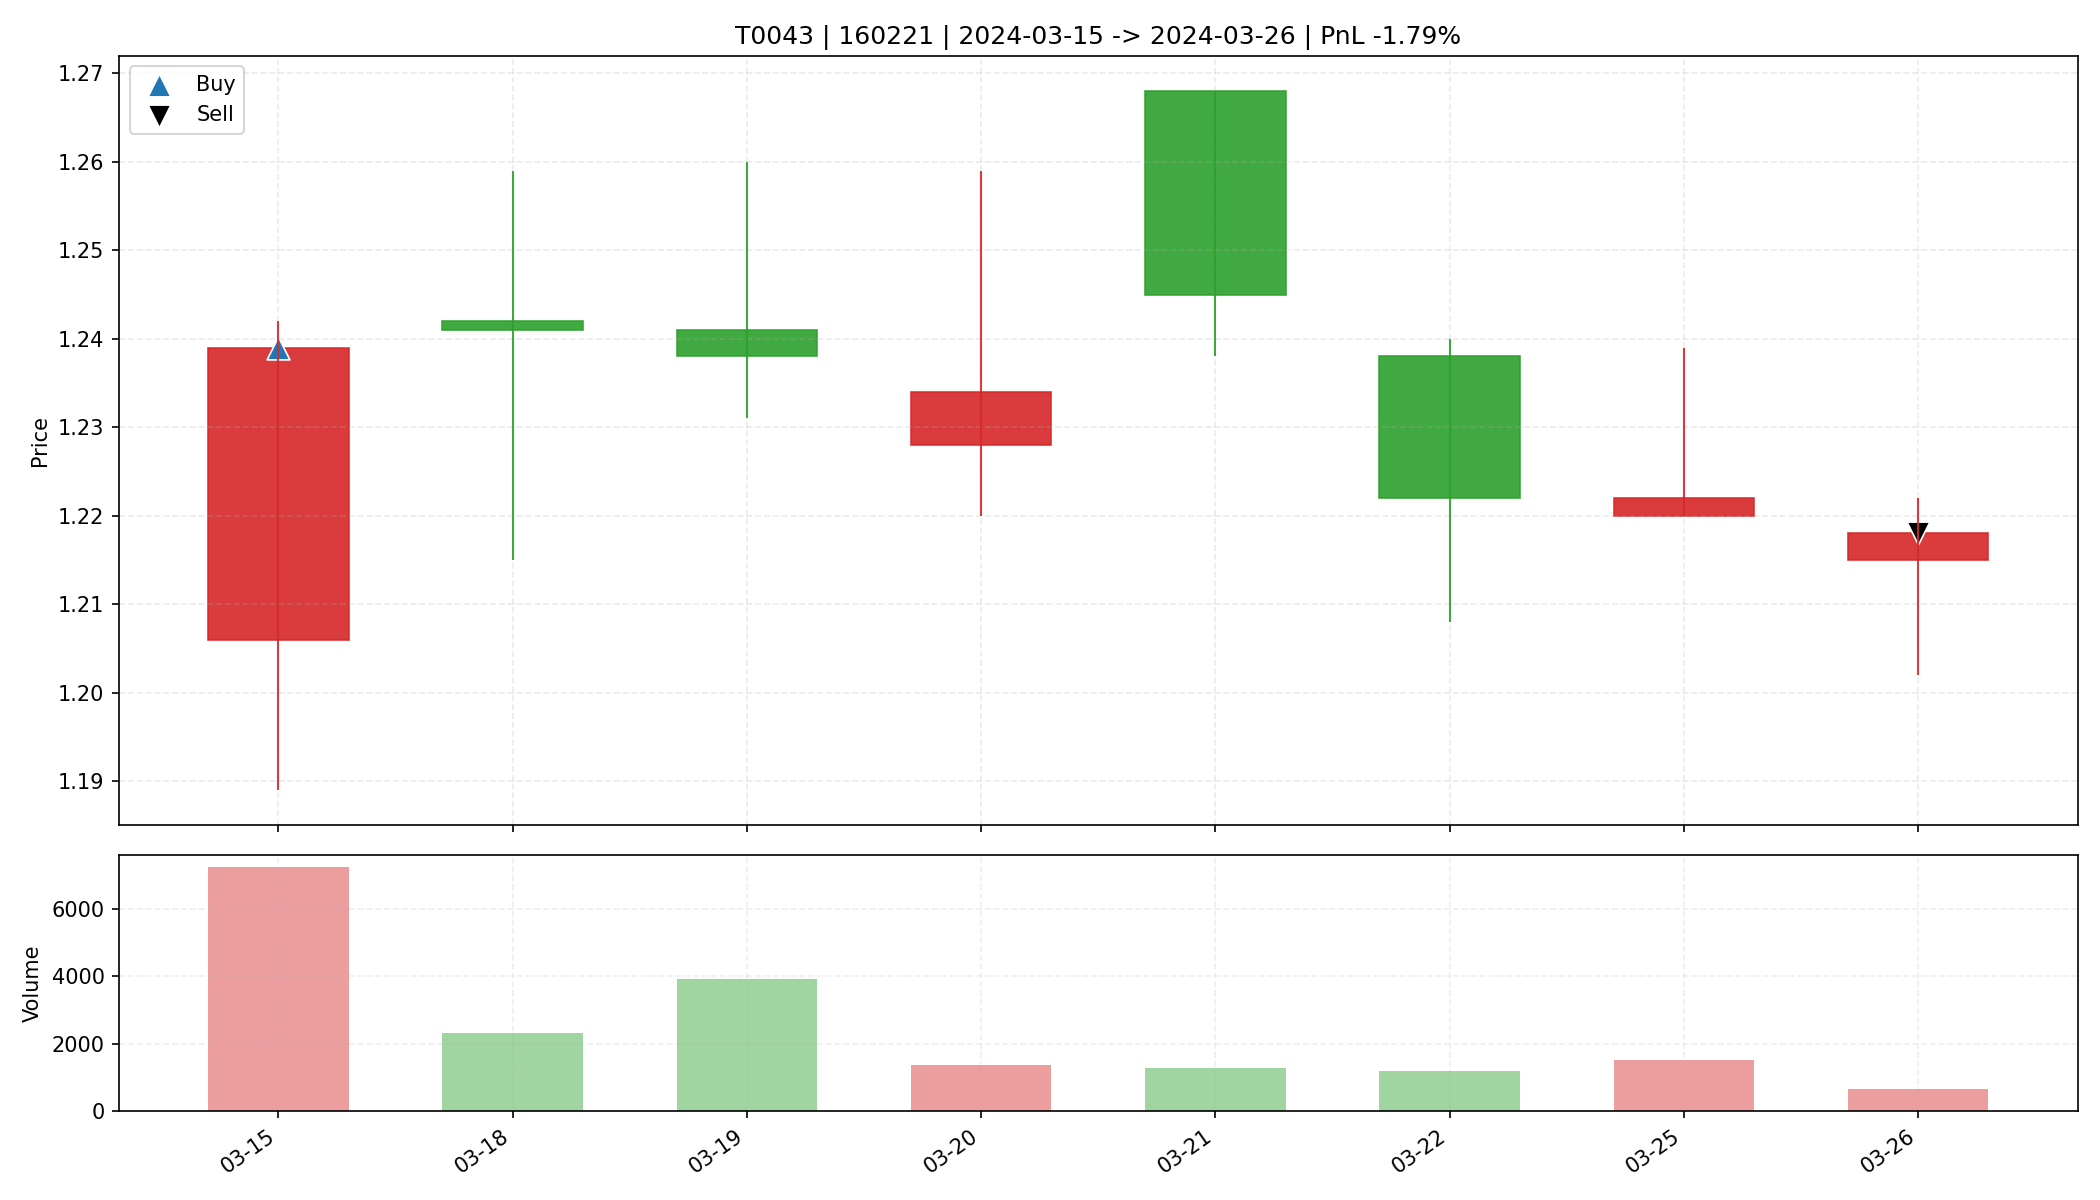

The table this chart was drawn from, first rows:
date, open, high, low, close, amount, volume, trade_id, code, buy_date, sell_date, buy_price, sell_price, matched_shares, buy_reason, sell_reason, sell_profit_pct, sell_hold_days, is_buy_day, is_sell_day, holding_day_index
2024-03-15, 1.206, 1.242, 1.189, 1.239, 888212, 7246, T0043, 160221, 2024-03-15, 2024-03-26, 1.239, 1.218, 26600, 前10日振幅9.6%, 阳线涨幅2.7%, 突破均线, 爆发放量2.4倍, MA…, 跌破MA10, -1.793, 7.0, True, False, 0
2024-03-18, 1.242, 1.259, 1.215, 1.241, 286787, 2323, T0043, 160221, 2024-03-15, 2024-03-26, 1.239, 1.218, 26600, 前10日振幅9.6%, 阳线涨幅2.7%, 突破均线, 爆发放量2.4倍, MA…, 跌破MA10, -1.793, 7.0, False, False, 1
2024-03-19, 1.241, 1.26, 1.231, 1.238, 489267, 3930, T0043, 160221, 2024-03-15, 2024-03-26, 1.239, 1.218, 26600, 前10日振幅9.6%, 阳线涨幅2.7%, 突破均线, 爆发放量2.4倍, MA…, 跌破MA10, -1.793, 7.0, False, False, 2
2024-03-20, 1.228, 1.259, 1.22, 1.234, 168168, 1370, T0043, 160221, 2024-03-15, 2024-03-26, 1.239, 1.218, 26600, 前10日振幅9.6%, 阳线涨幅2.7%, 突破均线, 爆发放量2.4倍, MA…, 跌破MA10, -1.793, 7.0, False, False, 3
2024-03-21, 1.268, 1.268, 1.238, 1.245, 158724, 1275, T0043, 160221, 2024-03-15, 2024-03-26, 1.239, 1.218, 26600, 前10日振幅9.6%, 阳线涨幅2.7%, 突破均线, 爆发放量2.4倍, MA…, 跌破MA10, -1.793, 7.0, False, False, 4
2024-03-22, 1.238, 1.24, 1.208, 1.222, 145874, 1201, T0043, 160221, 2024-03-15, 2024-03-26, 1.239, 1.218, 26600, 前10日振幅9.6%, 阳线涨幅2.7%, 突破均线, 爆发放量2.4倍, MA…, 跌破MA10, -1.793, 7.0, False, False, 5
2024-03-25, 1.22, 1.239, 1.22, 1.222, 187970, 1530, T0043, 160221, 2024-03-15, 2024-03-26, 1.239, 1.218, 26600, 前10日振幅9.6%, 阳线涨幅2.7%, 突破均线, 爆发放量2.4倍, MA…, 跌破MA10, -1.793, 7.0, False, False, 6
2024-03-26, 1.215, 1.222, 1.202, 1.218, 78900, 651.0, T0043, 160221, 2024-03-15, 2024-03-26, 1.239, 1.218, 26600, 前10日振幅9.6%, 阳线涨幅2.7%, 突破均线, 爆发放量2.4倍, MA…, 跌破MA10, -1.793, 7.0, False, True, 7
